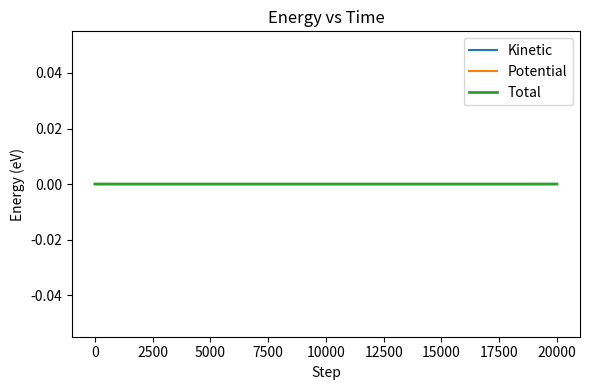
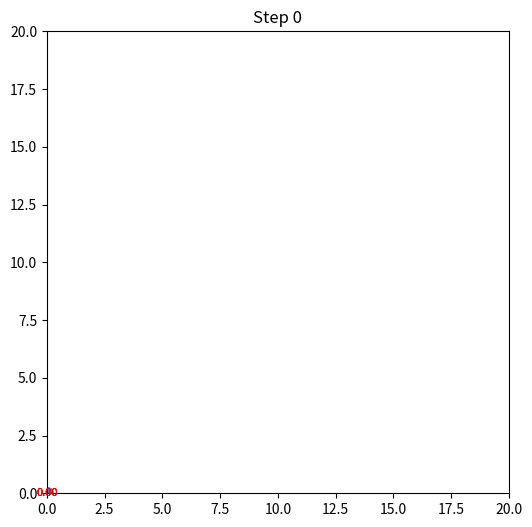

Reproduce these figures in Python, in order.
import numpy as np
import matplotlib.pyplot as plt
from matplotlib.animation import FuncAnimation

# ---------------- Morse potential ----------------
def morse_potential(r, D, a, r_e):
    return D * (1 - np.exp(-a * (r - r_e)))**2 - D

def morse_force(r, D, a, r_e):
    exp_term = np.exp(-a * (r - r_e))
    return -2 * a * D * (1 - exp_term) * exp_term

# ---------------- Periodic boundary ----------------
def minimum_image(rij, box_size):
    return rij - box_size * np.round(rij / box_size)

# ---------------- Initialize dimers ----------------
def initialize_dimers(num_dimers, box_size, r0, temperature=0.01, seed=42):
    rng = np.random.default_rng(seed)
    positions = []
    velocities = []

    for d in range(num_dimers):
        center = rng.uniform(0.2*box_size, 0.8*box_size, size=2)
        theta = rng.uniform(0, 2*np.pi)
        bond_vec = np.array([np.cos(theta), np.sin(theta)]) * (r0/2)
        pos1 = (center - bond_vec) % box_size
        pos2 = (center + bond_vec) % box_size
        positions.append(pos1)
        positions.append(pos2)

        v1 = rng.normal(0, np.sqrt(temperature), size=2)
        v2 = rng.normal(0, np.sqrt(temperature), size=2)
        velocities.append(v1)
        velocities.append(v2)

    positions = np.array(positions)
    velocities = np.array(velocities)
    velocities -= np.mean(velocities, axis=0)  # remove net drift
    return positions, velocities

# ---------------- Forces ----------------
def compute_forces(positions, box_size, D, a, r_e):
    N = len(positions)
    forces = np.zeros_like(positions)
    potential_energy = 0.0
    for i in range(N):
        for j in range(i+1,N):
            rij = minimum_image(positions[i]-positions[j], box_size)
            r = np.linalg.norm(rij)
            if r < box_size/2:
                f = morse_force(r, D, a, r_e)
                fij = f * rij / r
                forces[i] += fij
                forces[j] -= fij
                potential_energy += morse_potential(r, D, a, r_e)
    return forces, potential_energy

# ---------------- Velocity-Verlet ----------------
def velocity_verlet(positions, velocities, box_size, D, a, r_e, dt, steps):
    N = len(positions)
    traj = np.zeros((steps, N, 2))
    energies = np.zeros((steps, 3))

    # Create your own velocity-verlet algorithm
    '''
    
    
    TO-DO
    
    
    '''

    return traj, energies

# ---------------- Simulation parameters ----------------
params = {"D": 1.0, "a": 1.0, "r_e": 1.0} #add your optimized potential parameters here
num_dimers = 4
N = num_dimers*2
box_size = 20.0
dt = 0.01
steps = 20000

# Initialize positions and velocities
positions, velocities = initialize_dimers(num_dimers, box_size, r0=params["r_e"])
traj, energies = velocity_verlet(positions, velocities, box_size,
                                 params["D"], params["a"], params["r_e"],
                                 dt, steps)

# ---------------- Energy plot ----------------
plt.figure(figsize=(6,4))
plt.plot(energies[:,0], label="Kinetic")
plt.plot(energies[:,1], label="Potential")
plt.plot(energies[:,2], label="Total", lw=2)
plt.title("Energy vs Time")
plt.xlabel("Step")
plt.ylabel("Energy (eV)")
plt.legend()
plt.tight_layout()
plt.show()

# ---------------- Animation ----------------
r_break = 4.0  # bond break distance
r_form = 2.0   # bond formation distance

# Initialize bond list with starting dimers
bond_list = [(2*d, 2*d+1) for d in range(num_dimers)]

fig, ax = plt.subplots(figsize=(6,6))
ax.set_xlim(0, box_size)
ax.set_ylim(0, box_size)
ax.set_aspect("equal")

scat = ax.scatter(traj[0,:,0], traj[0,:,1], s=60, c='dodgerblue')
bond_lines = []
bond_texts = []

def update(frame):
    global bond_list
    scat.set_offsets(traj[frame])

    # Clear old visuals
    for txt in bond_texts:
        txt.remove()
    bond_texts.clear()
    for line in bond_lines:
        line.remove()
    bond_lines.clear()

    # Compute pairwise distances
    N_atoms = len(traj[frame])
    distances = np.zeros((N_atoms,N_atoms))
    for i in range(N_atoms):
        for j in range(i+1,N_atoms):
            rij = minimum_image(traj[frame,i] - traj[frame,j], box_size)
            distances[i,j] = distances[j,i] = np.linalg.norm(rij)

    # Step 1: Remove bonds longer than r_break
    bond_list = [ (i,j) for (i,j) in bond_list if distances[i,j] <= r_break ]

    # Step 2: Track bonded atoms
    bonded_atoms = set([atom for bond in bond_list for atom in bond])

    # Step 3: Form new bonds if possible
    potential_pairs = []
    for i in range(N_atoms):
        if i in bonded_atoms: continue
        for j in range(i+1, N_atoms):
            if j in bonded_atoms: continue
            if distances[i,j] <= r_form:
                potential_pairs.append((distances[i,j], i, j))
    potential_pairs.sort()  # closest first
    for d, i, j in potential_pairs:
        if i not in bonded_atoms and j not in bonded_atoms:
            bond_list.append((i,j))
            bonded_atoms.update([i,j])

    # Step 4: Draw bonds
    for (i,j) in bond_list:
        ri = traj[frame,i]
        rj = traj[frame,j]
        rij = minimum_image(ri - rj, box_size)
        r = np.linalg.norm(rij)
        cross = np.abs(rij) > box_size/2
        color = 'b' if np.any(cross) else 'k'

        start = ri
        end = (ri - rij) % box_size
        line, = ax.plot([start[0], end[0]], [start[1], end[1]], color=color, lw=2,alpha=0.25)
        bond_lines.append(line)

        mid = (ri - 0.5*rij) % box_size
        txt = ax.text(mid[0], mid[1], f"{r:.2f}", color='red', fontsize=8,
                      ha='center', va='center')
        bond_texts.append(txt)

    ax.set_title(f"Step {frame}")
    return [scat, *bond_lines, *bond_texts]

anim = FuncAnimation(fig, update, frames=range(0, steps, 10),
                     interval=30, blit=True)
plt.show()

# To save:
# anim.save("al_dimers_dynamic_bonds.mp4", writer="ffmpeg", fps=30)
